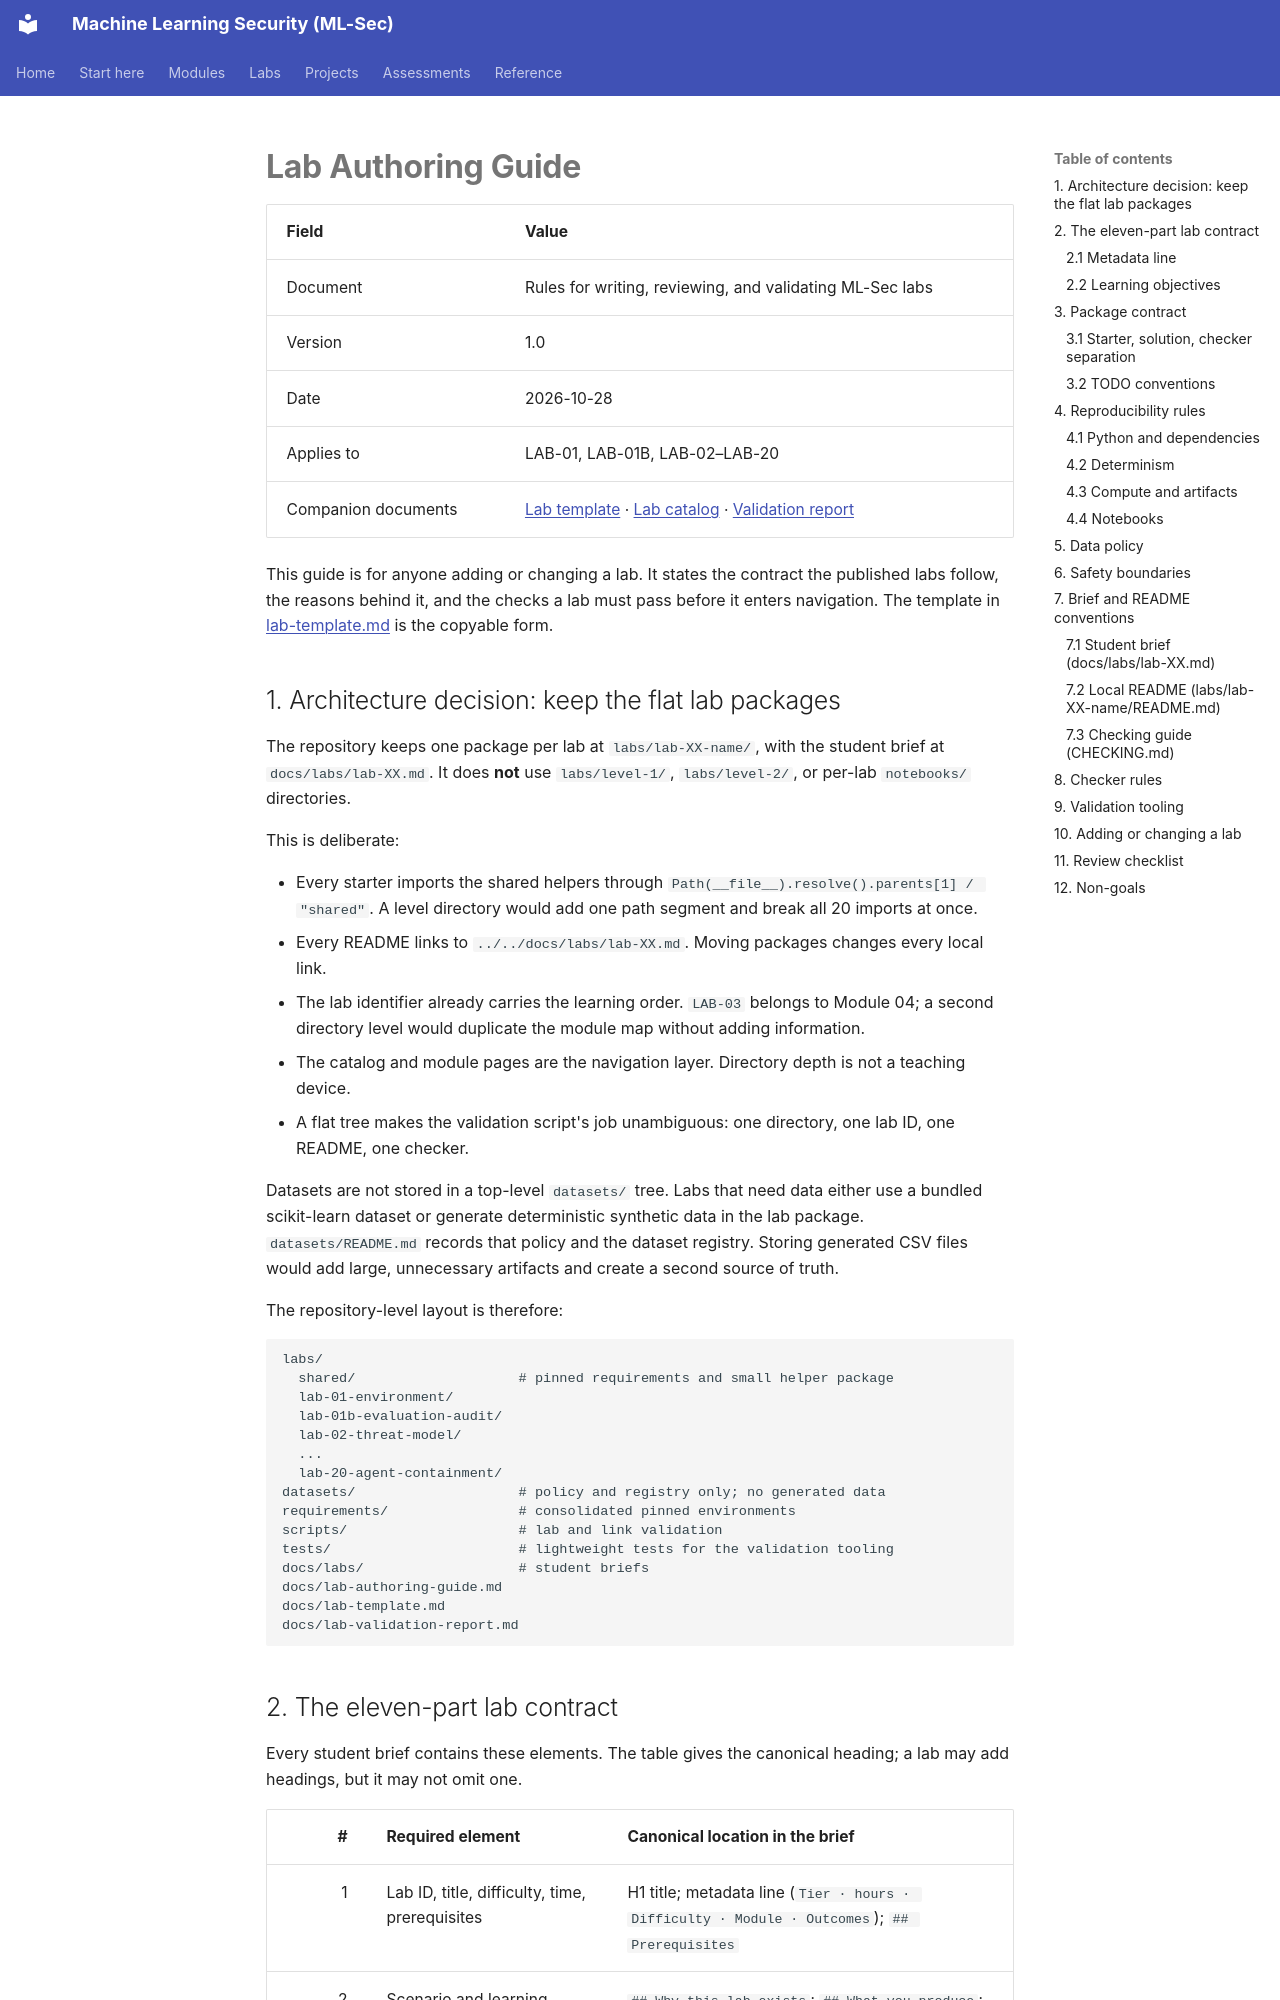

repository: nadeem-majeedch/MLSec · page: lab-authoring-guide/index.html · generator: mkdocs

# Lab Authoring Guide

| Field | Value |
|---|---|
| Document | Rules for writing, reviewing, and validating ML-Sec labs |
| Version | 1.0 |
| Date | 2026-10-28 |
| Applies to | LAB-01, LAB-01B, LAB-02–LAB-20 |
| Companion documents | [Lab template](lab-template.md) · [Lab catalog](lab-catalog.md) · [Validation report](lab-validation-report.md) |

This guide is for anyone adding or changing a lab. It states the contract the published labs follow, the reasons behind it, and the checks a lab must pass before it enters navigation. The template in [lab-template.md](lab-template.md) is the copyable form.

## 1. Architecture decision: keep the flat lab packages

The repository keeps one package per lab at `labs/lab-XX-name/`, with the student brief at `docs/labs/lab-XX.md`. It does **not** use `labs/level-1/`, `labs/level-2/`, or per-lab `notebooks/` directories.

This is deliberate:

- Every starter imports the shared helpers through `Path(__file__).resolve().parents[1] / "shared"`. A level directory would add one path segment and break all 20 imports at once.
- Every README links to `../../docs/labs/lab-XX.md`. Moving packages changes every local link.
- The lab identifier already carries the learning order. `LAB-03` belongs to Module 04; a second directory level would duplicate the module map without adding information.
- The catalog and module pages are the navigation layer. Directory depth is not a teaching device.
- A flat tree makes the validation script's job unambiguous: one directory, one lab ID, one README, one checker.

Datasets are not stored in a top-level `datasets/` tree. Labs that need data either use a bundled scikit-learn dataset or generate deterministic synthetic data in the lab package. `datasets/README.md` records that policy and the dataset registry. Storing generated CSV files would add large, unnecessary artifacts and create a second source of truth.

The repository-level layout is therefore:

```text
labs/
  shared/                    # pinned requirements and small helper package
  lab-01-environment/
  lab-01b-evaluation-audit/
  lab-02-threat-model/
  ...
  lab-20-agent-containment/
datasets/                    # policy and registry only; no generated data
requirements/                # consolidated pinned environments
scripts/                     # lab and link validation
tests/                       # lightweight tests for the validation tooling
docs/labs/                   # student briefs
docs/lab-authoring-guide.md
docs/lab-template.md
docs/lab-validation-report.md
```
